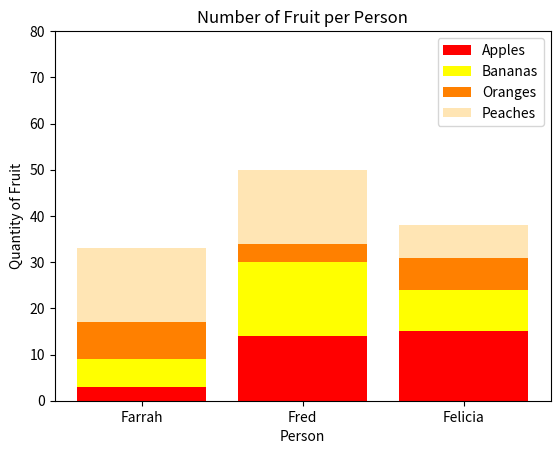

This chart was generated by the following Python code:
#!/usr/bin/env python3
import numpy as np
import matplotlib.pyplot as plt

np.random.seed(5)
fruit = np.random.randint(0, 20, (4, 3))

fruit_labels = ['Apples', 'Bananas', 'Oranges', 'Peaches']
person_labels = ['Farrah', 'Fred', 'Felicia']

colors = ['red', 'yellow', '#ff8000', '#ffe5b4']

plt.bar(person_labels, fruit[0], color=colors[0], label=fruit_labels[0])
for i in range(1, len(fruit_labels)):
        plt.bar(person_labels, fruit[i], bottom=np.sum(fruit[:i], axis=0), color=colors[i], label=fruit_labels[i])

        plt.xlabel('Person')
        plt.ylabel('Quantity of Fruit')
        plt.title('Number of Fruit per Person')
        plt.ylim(0, 80)
        plt.yticks(np.arange(0, 81, 10))
        plt.legend()

        plt.show()

